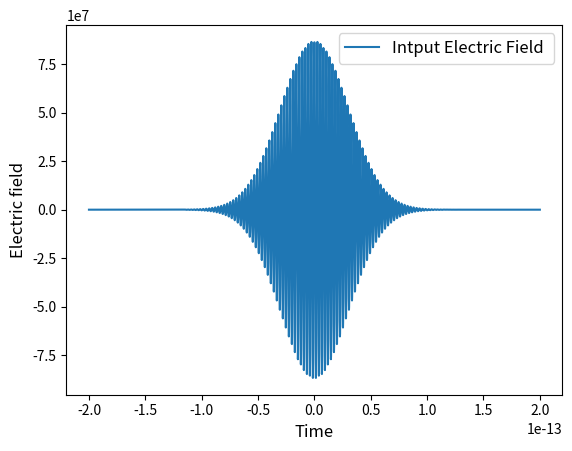
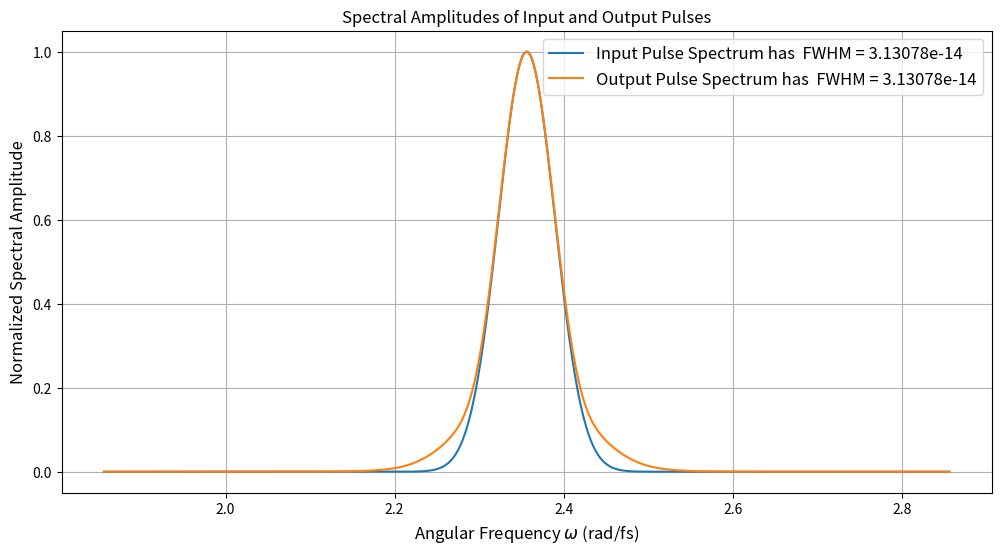
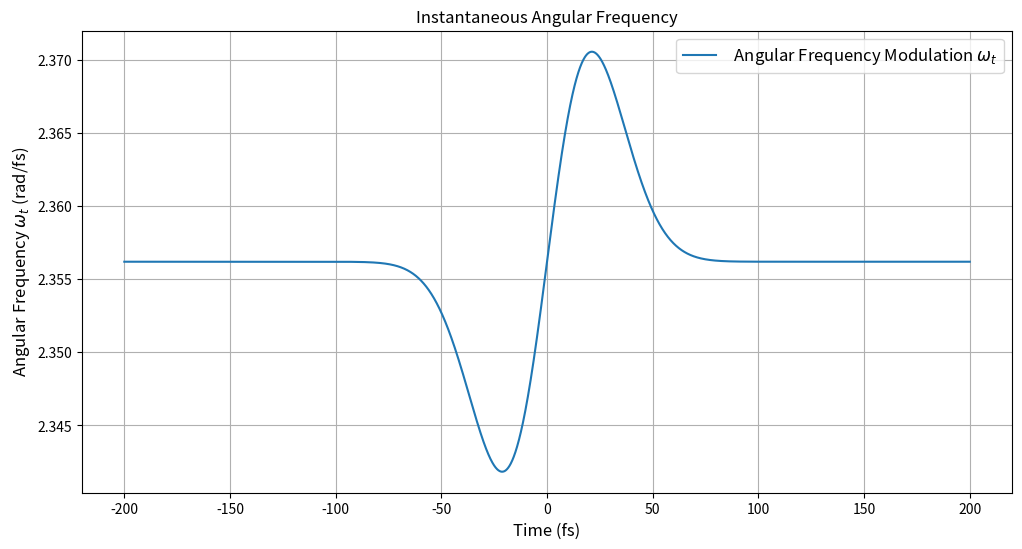
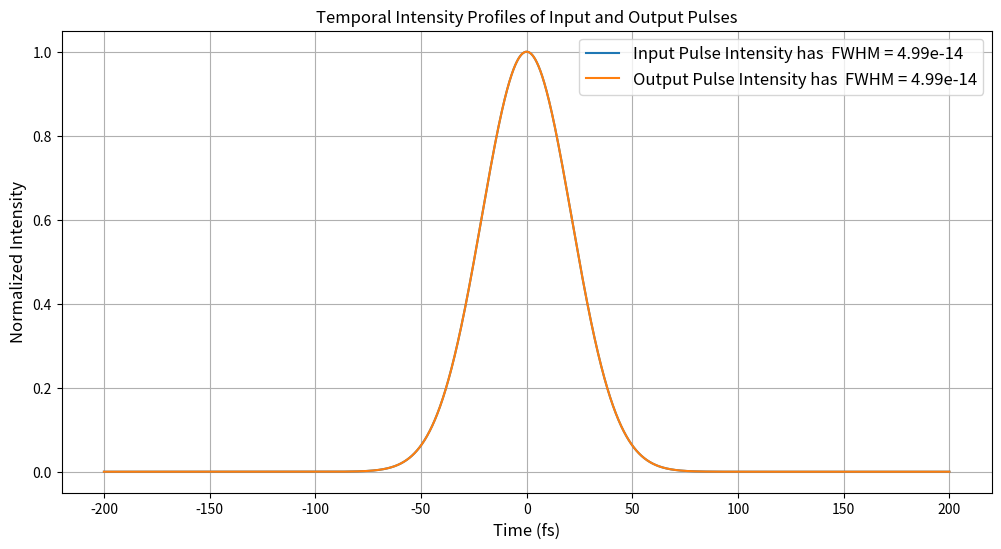
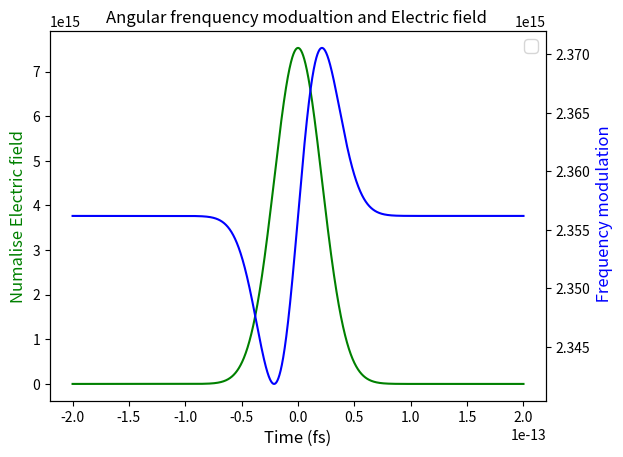
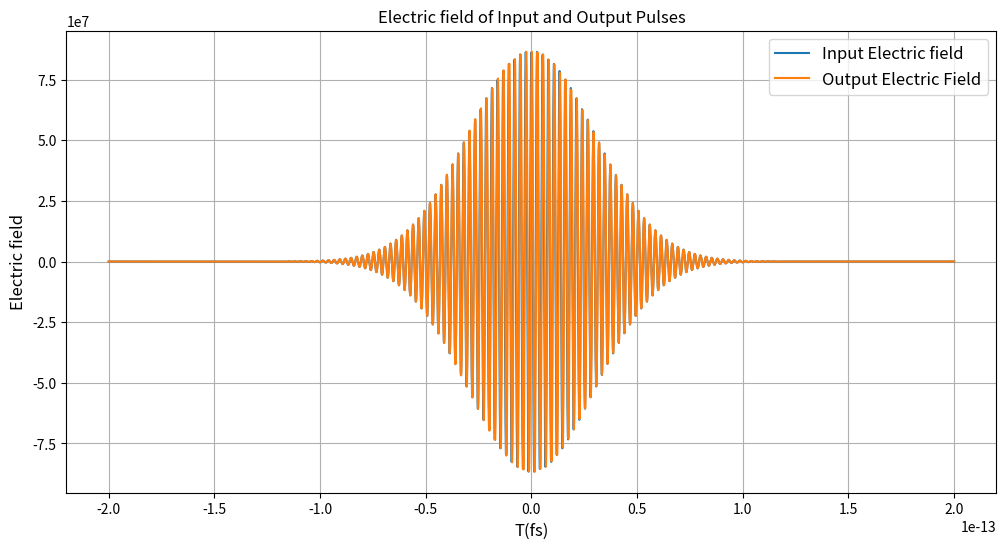

Generate these figures, in order, with matplotlib:
# -*- coding: utf-8 -*-
"""
Created on Tue Sep 24 13:56:23 2024

[redacted]
"""

import numpy as np 
from matplotlib import pyplot as plt

# Constants
c = 3e8  # Speed of light (m/s)
epsilon_0 = 8.8541e-12  # Vacuum permittivity (F/m)

# Pulse parameters
tau = 50e-15  # Pulse duration (s)
t0 = tau / np.sqrt(2 * np.log(2))
wavelength = 800e-9  # Wavelength (m)
w_0 = 2 * np.pi * c / wavelength  # Central angular frequency (rad/s)
I0 = 1e13  # Peak intensity (W/m²) converted from W/cm²
E0 = np.sqrt((2 * I0) / (c * epsilon_0))  # Electric field amplitude (V/m)
Length_Ne = 1  # Length of the medium (m)
n2 = 0.85e-19  # Nonlinear refractive index (cm²/W)
n2 = n2 * 1e-4  # Convert n2 to m²/W




# Time array
t = np.linspace(-200e-15, 200e-15, num=4000)  # Time array (s)
dt = t[1] - t[0]  # Time step (s)

# Linear refractive index of Ne
n0 = 1

# Spectral change in frequency 
omega_t0 = w_0+(4*np.pi*n2*1)/(wavelength*tau**2)*t*I0

# Input electric field as a function of time
E_t = E0 * np.exp(-2 * np.log(2) * (t**2 / tau**2)) * np.exp(1j * w_0 * t)
I_t = np.abs(E_t)**2  # Input intensity as a function of time

# Nonlinear refractive index as a function of time
n_t = n0 + n2 * I_t

# Nonlinear phase shift
phi_NL = - (2 * np.pi / wavelength) * (n_t - n0) * Length_Ne  # Only nonlinear part

# Total phase
phi_total = w_0 * t + phi_NL

# Instantaneous angular frequency
omega_t = np.gradient(phi_total, dt)  # Numerical derivative of phase

# Output electric field after passing through the medium
E_out_t = E0 * np.exp(-2 * np.log(2) * (t**2 / tau**2)) * np.exp(1j * phi_total)
I_out_t = np.abs(E_out_t)**2  # Output intensity as a function of time

# Prepare frequency array for Fourier Transform
N = len(t)
# Frequency array centered around w_0 with an appropriate range
delta_omega = 5e14  # Frequency range (rad/s)
omega = np.linspace(w_0 - delta_omega, w_0 + delta_omega, N)  # Angular frequency array (rad/s)




plt.figure(1)
plt.plot(t, E_t, label = 'Intput Electric Field ')
plt.xlabel('Time',fontsize = 'large')
plt.ylabel('Electric field', fontsize = 'large')
plt.legend(loc = 'upper right',fontsize = 'large')
plt.show()

# Vectorized Numerical Fourier Transform Function
def numerical_fourier_transform(E_t, t, omega):
    exponent = -1j * np.outer(omega, t)
    integrand = E_t * np.exp(exponent)  # Shape: (N_omega, N)
    E_omega = np.trapz(integrand, t, axis=1)  # Integrate over time for each frequency
    return E_omega


#FWHM funtion to find the pulse duration of each distance 
def FWHM (x,y):
     max_y = max(y)  # Find the maximum y value
     half_max_y = max_y/2
     dataPoints = np.stack((x,y), axis=-1)
     condition = dataPoints[:,1] > half_max_y
     
     xpoints = np.extract(condition, t)
     return (max(xpoints)-min(xpoints))



# Compute Fourier Transform of the input electric field
E_in_omega = numerical_fourier_transform(E_t, t, omega)
# Compute Fourier Transform of the output electric field
E_out_omega = numerical_fourier_transform(E_out_t, t, omega)

# Normalize the Fourier Transforms
E_in_omega /= np.max(np.abs(E_in_omega))
E_out_omega /= np.max(np.abs(E_out_omega))

# Plotting the spectral amplitudes of input and output pulses on the same graph
plt.figure(figsize=(12, 6))
plt.plot(omega / 1e15, np.abs(E_in_omega), label='Input Pulse Spectrum'+(f" has  FWHM = {FWHM(omega / 1e15, np.abs(E_in_omega)):.5e}"))
plt.plot(omega / 1e15, np.abs(E_out_omega), label='Output Pulse Spectrum'+(f" has  FWHM = {FWHM(omega / 1e15, np.abs(E_in_omega)):.5e}"))
plt.xlabel('Angular Frequency $\\omega$ (rad/fs)', fontsize='large')
plt.ylabel('Normalized Spectral Amplitude', fontsize='large')
plt.title('Spectral Amplitudes of Input and Output Pulses', fontsize='large')
plt.legend(fontsize='large')
plt.grid(True)
plt.show()

# Plotting the instantaneous angular frequency omega_t
# Create figure and axis

plt.figure(figsize=(12, 6))
plt.plot(t * 1e15, omega_t / 1e15, label=' Angular Frequency Modulation $\\omega_t$')
#plt.plot(t * 1e15, omega_t0/1e15, label= 'Instaneoud frequency')
plt.xlabel('Time (fs)', fontsize='large')
plt.ylabel('Angular Frequency $\\omega_t$ (rad/fs)', fontsize='large')
plt.title('Instantaneous Angular Frequency', fontsize='large')
plt.legend(fontsize='large')
plt.grid(True)
plt.show()

# Plotting the input and output electric field intensities in the time domain
plt.figure(figsize=(12, 6))
plt.plot(t * 1e15, I_t / np.max(I_t), label='Input Pulse Intensity' + (f" has  FWHM = {FWHM(t * 1e15, I_t / np.max(I_t)):.2e}"))
plt.plot(t * 1e15, I_out_t / np.max(I_out_t), label='Output Pulse Intensity'+ (f" has  FWHM = {FWHM(t * 1e15, I_out_t / np.max(I_out_t)):.2e}"))
plt.xlabel('Time (fs)', fontsize='large')
plt.ylabel('Normalized Intensity', fontsize='large')
plt.title('Temporal Intensity Profiles of Input and Output Pulses', fontsize='large')
plt.legend(fontsize='large')
plt.grid(True)
plt.show()

# Create figure and axis
fig, ax1 = plt.subplots()

# Plot on the first y-axis (left)
ax1.plot(t, I_t, 'g-')
ax1.set_xlabel('Time (fs)',fontsize='large')
ax1.set_ylabel('Numalise Electric field', color='g',fontsize='large')

# Create another axis sharing the same x-axis
ax2 = ax1.twinx()
ax2.plot(t,omega_t, 'b-')
ax2.set_ylabel(' Frequency modulation', color='b',fontsize='large')
plt.legend(loc = 'upper right',fontsize = 'large')
plt.title('Angular frenquency modualtion and Electric field ', fontsize='large')
plt.show()

#####
# Plotting the Electric field of input and output pulses on the same graph
plt.figure(figsize=(12, 6))
plt.plot(t, E_t, label='Input Electric field')
plt.plot(t, E_out_t, label='Output Electric Field')
plt.xlabel('T(fs)', fontsize='large')
plt.ylabel('Electric field', fontsize='large')
plt.title('Electric field of Input and Output Pulses', fontsize='large')
plt.legend(fontsize='large')
plt.grid(True)
plt.show()
